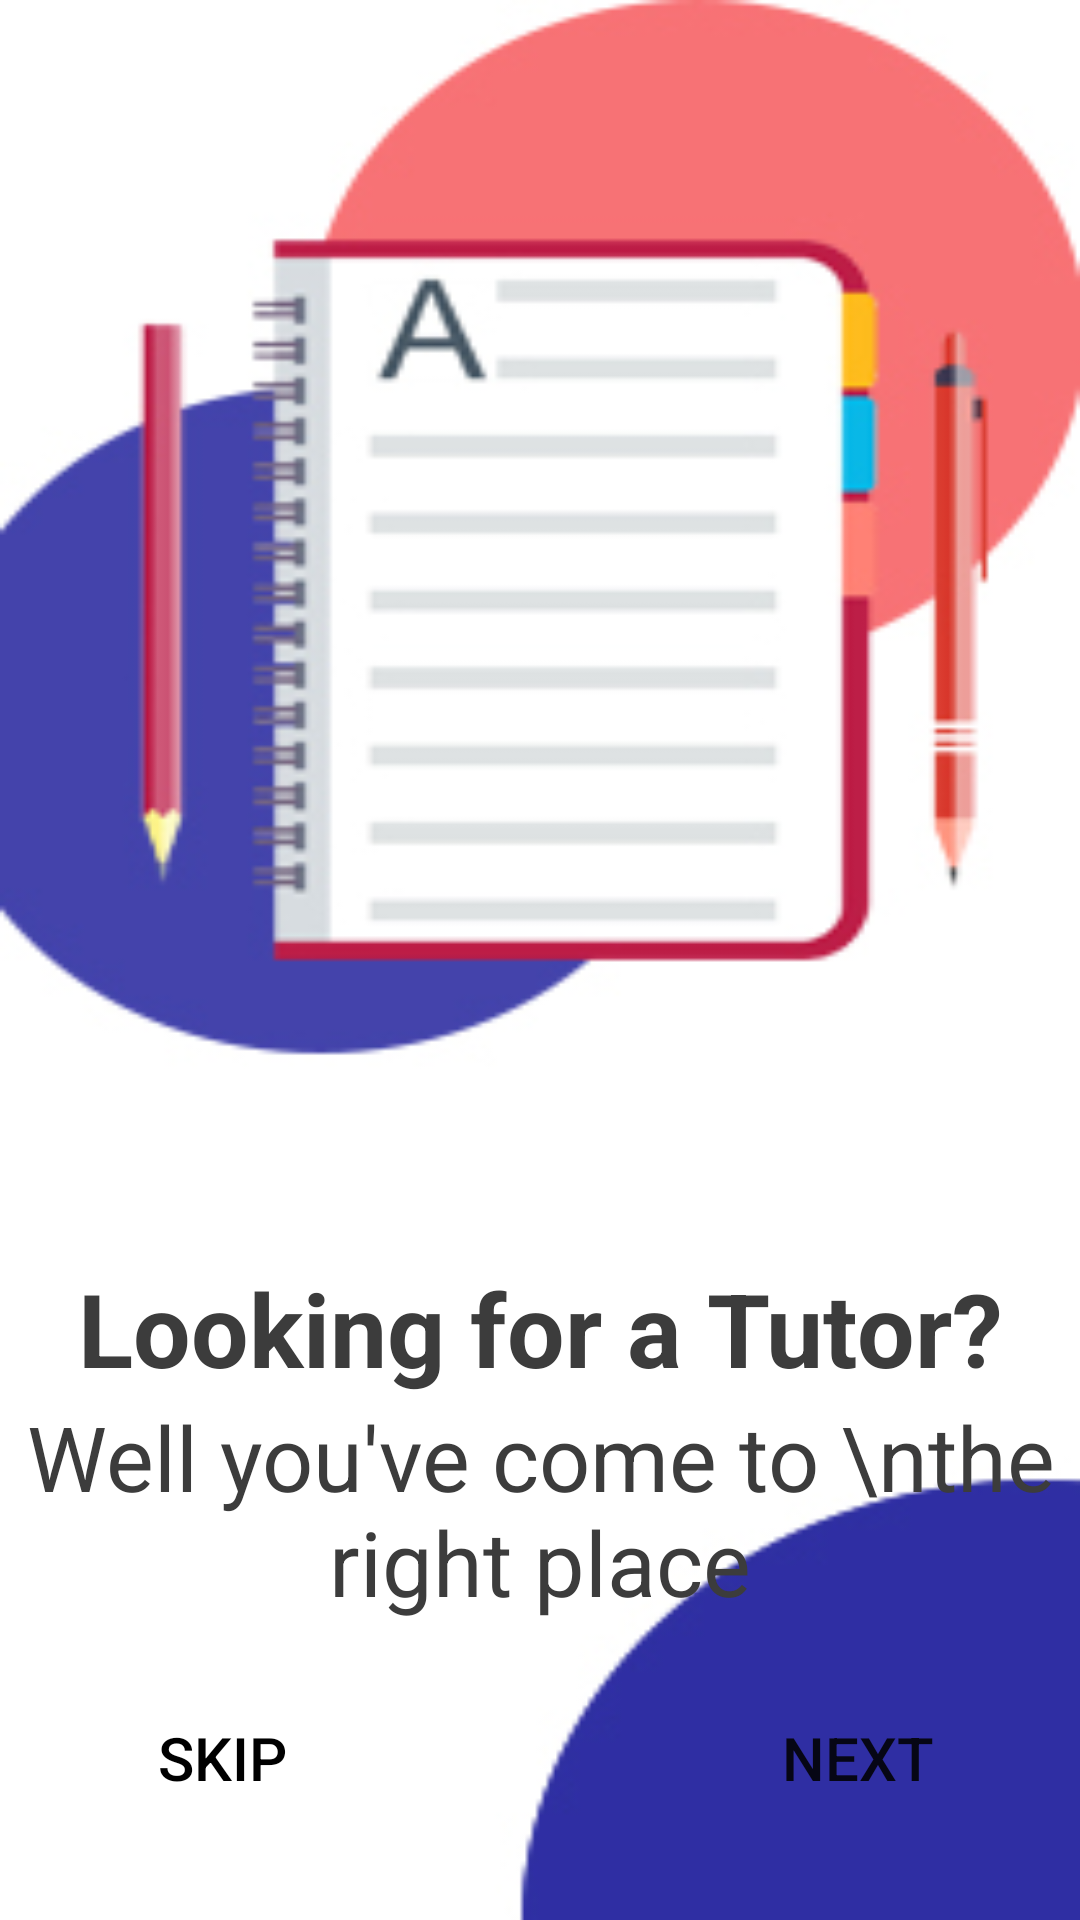

Android layout source for this screen:
<!-- AndroidManifest.xml: application theme Theme.Slideshow -->
<!-- res/layout/activity_slide_one.xml -->
<?xml version="1.0" encoding="utf-8"?>
<RelativeLayout xmlns:android="http://schemas.android.com/apk/res/android"
    xmlns:app="http://schemas.android.com/apk/res-auto"
    xmlns:tools="http://schemas.android.com/tools"
    android:layout_width="match_parent"
    android:layout_height="match_parent"
    android:background="@drawable/slideone"
    tools:context=".slideOne">


    <TextView
        android:id="@+id/looking"
        android:layout_width="match_parent"
android:gravity="center"
        android:layout_height="wrap_content"
        android:layout_marginTop="420dp"
        android:text="Looking for a Tutor?"
        android:textColor="@color/text.grey"
        android:textSize="34dp"
        android:textStyle="bold"
    />

    <TextView
        android:id="@+id/well"
        android:layout_width="match_parent"
        android:layout_height="wrap_content"
        android:gravity="center"
        android:text="Well you've come to \nthe right place"
        android:textColor="@color/text.grey"
        android:textSize="30dp"
        android:layout_below="@+id/looking"
        />


    <Button
        android:id="@+id/btnnext"
        android:layout_width="wrap_content"
        android:layout_height="wrap_content"
        android:background="?android:attr/selectableItemBackground"
        android:text="Next"
        android:textSize="20dp"
            android:layout_alignParentBottom="true"
android:layout_alignParentRight="true"
    android:layout_margin="30dp"
        />

    <Button
        android:id="@+id/btnskip"
        android:layout_width="wrap_content"
        android:layout_height="wrap_content"
        android:background="?android:attr/selectableItemBackground"
        android:layout_alignParentBottom="true"
android:layout_alignParentLeft="true"
  android:layout_margin="30dp"
        android:padding="4dp"
        android:text="Skip"
        android:textColor="@color/black"
        android:textSize="20dp"
  />


</RelativeLayout>
<!-- resources referenced by this layout -->
<resources>
  <color name="black">#FF000000</color>
  <color name="text.grey">#3c3c3c</color>
  <!-- drawable slideone: jpg bitmap (drawable, 45709 bytes) -->
  <style name="Theme.Slideshow" parent="Theme.MaterialComponents.DayNight.NoActionBar">
          
          <item name="colorPrimary">@color/purple_500</item>
          <item name="colorPrimaryVariant">@color/purple_700</item>
          <item name="colorOnPrimary">@color/white</item>
          
          <item name="colorSecondary">@color/teal_200</item>
          <item name="colorSecondaryVariant">@color/teal_700</item>
          <item name="colorOnSecondary">@color/black</item>
          
          <item name="android:statusBarColor" tools:targetApi="l">?attr/colorPrimaryVariant</item>
          
      </style>
  <color name="purple_500">#FF6200EE</color>
  <color name="purple_700">#FF3700B3</color>
  <color name="white">#FFFFFFFF</color>
  <color name="teal_200">#FF03DAC5</color>
  <color name="teal_700">#FF018786</color>
</resources>
